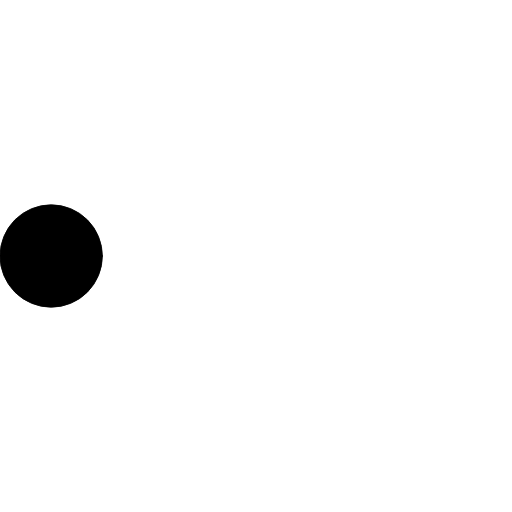
t = 0.00 s
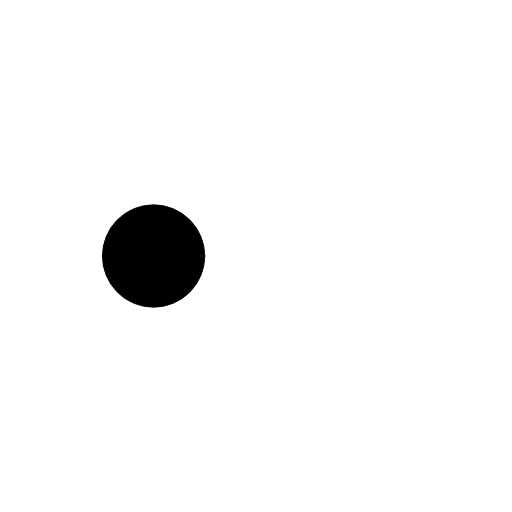
t = 0.25 s
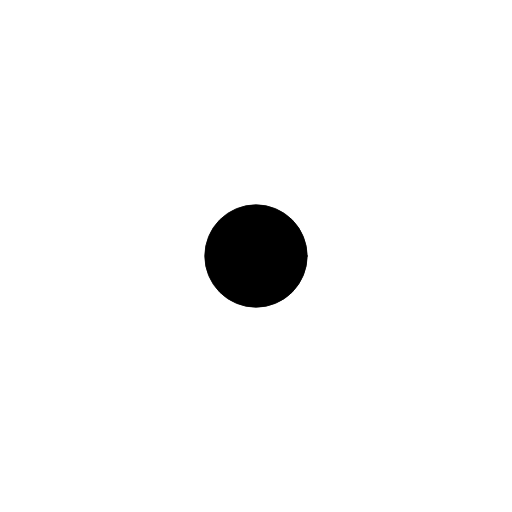
t = 0.50 s
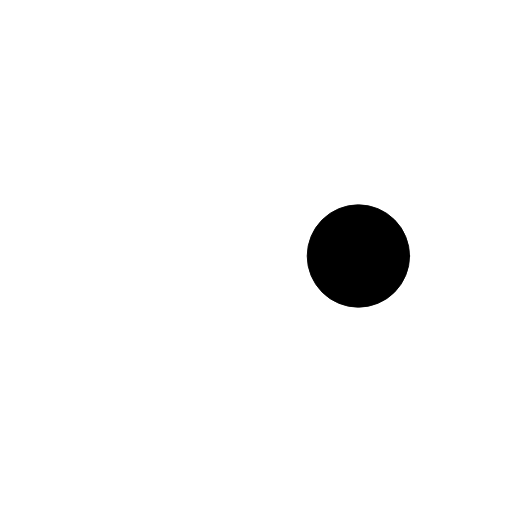
t = 0.75 s
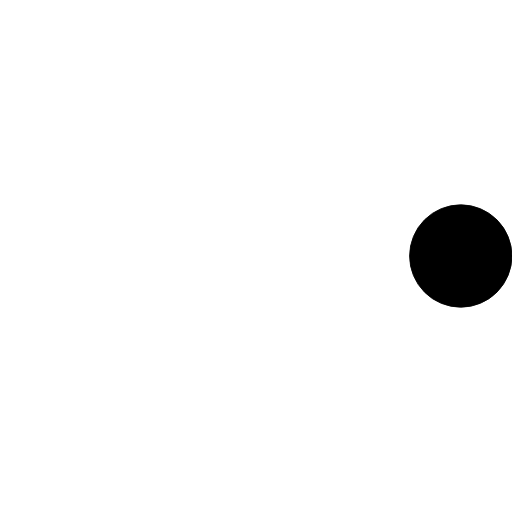
t = 1.00 s

The animated SVG that drew these frames (rendered in a browser with its animation timeline set to each time). Animation: 1 SMIL element (animate=1); one cycle of 1.00 s.

<?xml version="1.0" encoding="ASCII"?>
<svg xmlns="http://www.w3.org/2000/svg" xmlns:xlink="http://www.w3.org/1999/xlink" width="432px" height="432px" viewBox="0 0 432 432" version="1.1">
  <metadata xmlns:gridsvg="http://www.stat.auckland.ac.nz/~paul/R/gridSVG/">
    <gridsvg:generator name="gridSVG" version="1.3-1" time="2013-09-16 12:10:28"/>
    <gridsvg:argument name="name" value="animCircle.svg"/>
    <gridsvg:argument name="exportCoords" value="none"/>
    <gridsvg:argument name="exportMappings" value="none"/>
    <gridsvg:argument name="exportJS" value="none"/>
    <gridsvg:argument name="res" value="72"/>
    <gridsvg:argument name="prefix" value=""/>
    <gridsvg:argument name="addClasses" value="FALSE"/>
    <gridsvg:argument name="indent" value="TRUE"/>
    <gridsvg:argument name="htmlWrapper" value="FALSE"/>
    <gridsvg:argument name="usePaths" value="vpPaths"/>
    <gridsvg:argument name="uniqueNames" value="TRUE"/>
    <gridsvg:separator name="id.sep" value="."/>
    <gridsvg:separator name="gPath.sep" value="::"/>
    <gridsvg:separator name="vpPath.sep" value="::"/>
  </metadata>
  <g transform="translate(0, 432) scale(1, -1)">
    <g id="gridSVG" fill="none" stroke="rgb(0,0,0)" stroke-dasharray="none" stroke-width="0.75" font-size="12" font-family="Helvetica, Arial, FreeSans, Liberation Sans, Nimbus Sans L, sans-serif" opacity="1" stroke-linecap="round" stroke-linejoin="round" stroke-miterlimit="10" stroke-opacity="1" fill-opacity="0" font-weight="normal" font-style="normal">
      <animate xlink:href="#circle.1.1" attributeName="cx" begin="0s" calcMode="linear" dur="1s" values="43.2;388.8" repeatCount="1" fill="freeze"/>
      <g id="circle.1">
        <circle id="circle.1.1" cx="43.2" cy="216" r="43.2" fill="rgb(0,0,0)" fill-opacity="1"/>
      </g>
    </g>
  </g>
</svg>